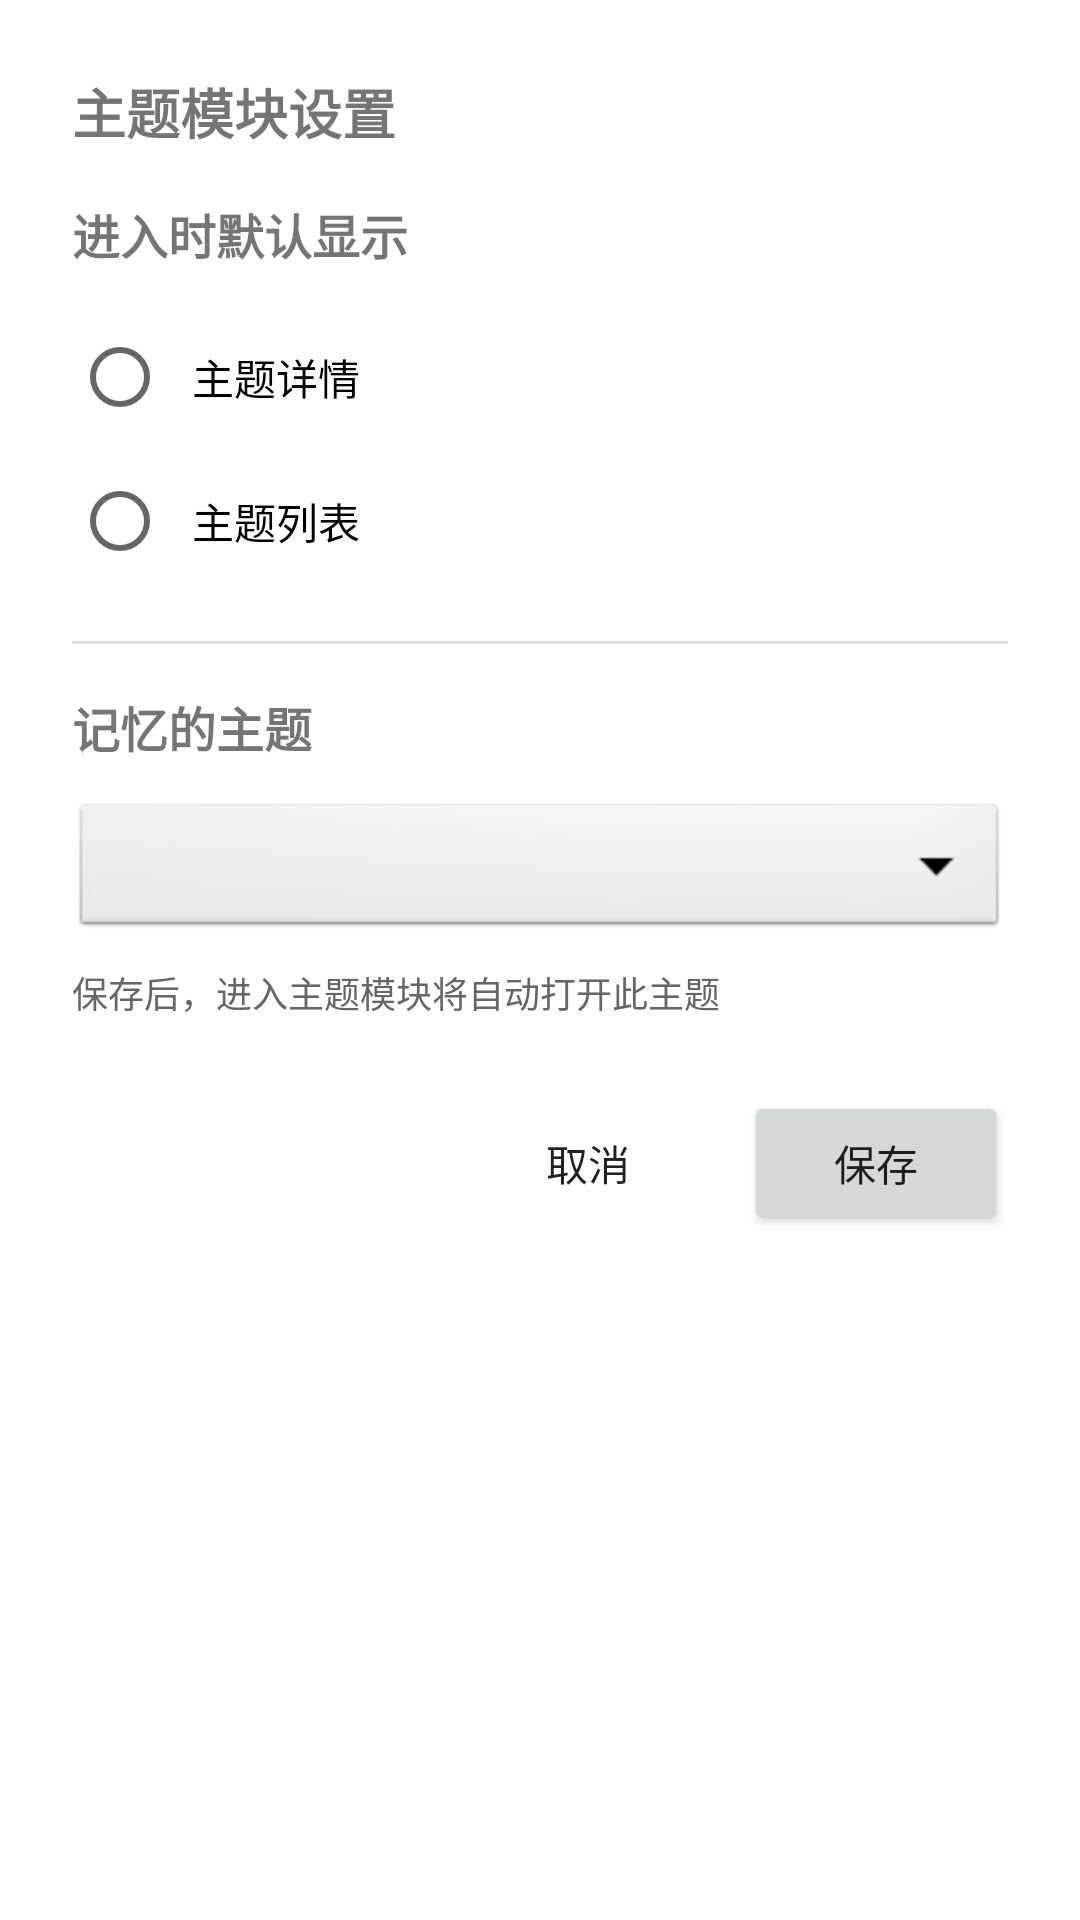

Produce the Android XML layout that renders to this screen, including the resource entries it uses.
<!-- AndroidManifest.xml: application theme Theme.MyApplication -->
<!-- res/layout/dialog_subject_entry_settings.xml -->
<?xml version="1.0" encoding="utf-8"?>
<LinearLayout xmlns:android="http://schemas.android.com/apk/res/android"
    android:layout_width="match_parent"
    android:layout_height="wrap_content"
    android:orientation="vertical"
    android:padding="24dp">

    <TextView
        android:layout_width="wrap_content"
        android:layout_height="wrap_content"
        android:text="主题模块设置"
        android:textSize="18sp"
        android:textStyle="bold"
        android:layout_marginBottom="16dp" />

    <TextView
        android:layout_width="wrap_content"
        android:layout_height="wrap_content"
        android:text="进入时默认显示"
        android:textSize="16sp"
        android:textStyle="bold"
        android:layout_marginBottom="12dp" />

    <RadioGroup
        android:id="@+id/radio_group_entry_preference"
        android:layout_width="match_parent"
        android:layout_height="wrap_content"
        android:orientation="vertical">

        <RadioButton
            android:id="@+id/radio_detail"
            android:layout_width="match_parent"
            android:layout_height="wrap_content"
            android:text="主题详情"
            android:padding="8dp" />

        <RadioButton
            android:id="@+id/radio_list"
            android:layout_width="match_parent"
            android:layout_height="wrap_content"
            android:text="主题列表"
            android:padding="8dp" />
    </RadioGroup>

    <View
        android:layout_width="match_parent"
        android:layout_height="1dp"
        android:background="#e0e0e0"
        android:layout_marginVertical="16dp" />

    <TextView
        android:layout_width="wrap_content"
        android:layout_height="wrap_content"
        android:text="记忆的主题"
        android:textSize="16sp"
        android:textStyle="bold"
        android:layout_marginBottom="12dp" />

    <Spinner
        android:id="@+id/spinner_memory_subject"
        android:layout_width="match_parent"
        android:layout_height="48dp"
        android:background="@android:drawable/btn_dropdown" />

    <TextView
        android:id="@+id/text_memory_hint"
        android:layout_width="wrap_content"
        android:layout_height="wrap_content"
        android:text="保存后，进入主题模块将自动打开此主题"
        android:textSize="12sp"
        android:textColor="#666666"
        android:layout_marginTop="8dp" />

    <LinearLayout
        android:layout_width="match_parent"
        android:layout_height="wrap_content"
        android:orientation="horizontal"
        android:gravity="end"
        android:layout_marginTop="24dp">

        <Button
            android:id="@+id/btn_cancel"
            android:layout_width="wrap_content"
            android:layout_height="wrap_content"
            android:text="取消"
            style="?android:attr/borderlessButtonStyle" />

        <Button
            android:id="@+id/btn_save"
            android:layout_width="wrap_content"
            android:layout_height="wrap_content"
            android:text="保存"
            android:layout_marginStart="8dp" />
    </LinearLayout>

</LinearLayout>
<!-- resources referenced by this layout -->
<resources>
  <style name="Theme.MyApplication" parent="Theme.MaterialComponents.DayNight.DarkActionBar">
          
          <item name="colorPrimary">@color/primary</item>
          <item name="colorPrimaryVariant">@color/primary_dark</item>
          <item name="colorOnPrimary">@color/white</item>
          
          <item name="colorSecondary">@color/accent</item>
          <item name="colorSecondaryVariant">@color/accent</item>
          <item name="colorOnSecondary">@color/white</item>
          
          <item name="android:statusBarColor">?attr/colorPrimaryVariant</item>
          
          <item name="popupMenuStyle">@style/PopupMenu.Custom</item>
          <item name="android:popupMenuStyle">@style/PopupMenu.Custom</item>
          <item name="textAppearancePopupMenuHeader">@style/PopupMenuTextAppearance</item>
          <item name="android:itemTextAppearance">@style/PopupMenuTextAppearance</item>
          
          <item name="textAllCaps">false</item>
      </style>
  <color name="primary">#2E51A4</color>
  <color name="primary_dark">#243F83</color>
  <color name="white">#FFFFFFFF</color>
  <color name="accent">#4267B2</color>
  <style name="PopupMenu.Custom" parent="Widget.MaterialComponents.PopupMenu">
          <item name="android:popupBackground">@android:color/white</item>
          <item name="android:textColor">@android:color/black</item>
      </style>
  <style name="PopupMenuTextAppearance" parent="TextAppearance.MaterialComponents.Body1">
          <item name="android:textColor">@android:color/black</item>
          <item name="android:textSize">16sp</item>
      </style>
</resources>
